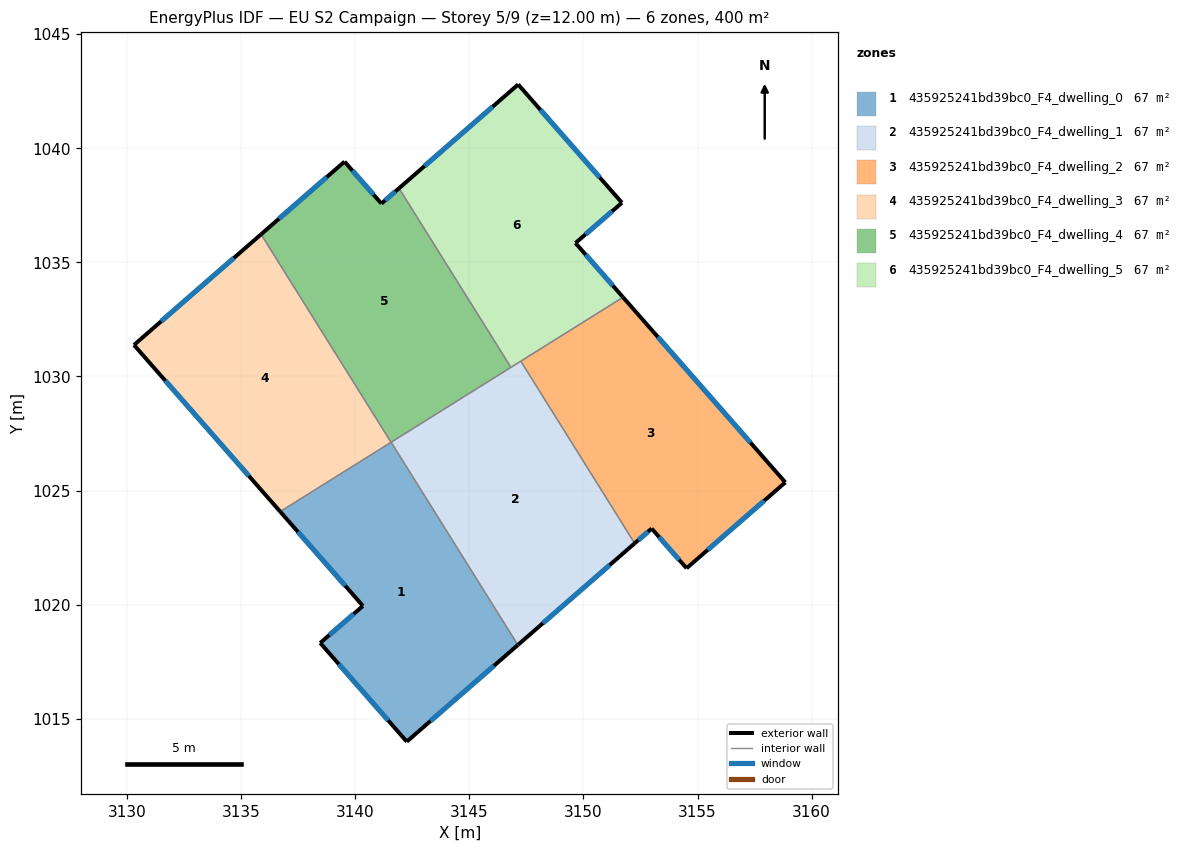
=== STOREY PLAN SPEC (per zone: floor XY polygon, exterior-wall plan segments, windows/doors) ===
zone 1: 435925241bd39bc0_F4_dwelling_0  (66.7 m²)
  floor: (3141.57, 1027.12) (3147.13, 1018.23) (3142.26, 1013.99) (3138.46, 1018.32) (3140.34, 1019.94) (3136.71, 1024.08)
  exterior wall: (3136.71, 1024.08) – (3140.34, 1019.94)  [5.5 m]
    window: (3137.49, 1023.19) – (3139.56, 1020.83)  [5.4 m²]
  exterior wall: (3142.26, 1013.99) – (3147.13, 1018.23)  [6.5 m]
    window: (3143.30, 1014.90) – (3146.08, 1017.32)  [6.3 m²]
  exterior wall: (3138.46, 1018.32) – (3142.26, 1013.99)  [5.8 m]
    window: (3139.28, 1017.39) – (3141.44, 1014.92)  [5.6 m²]
  exterior wall: (3140.34, 1019.94) – (3138.46, 1018.32)  [2.5 m]
    window: (3139.94, 1019.59) – (3138.86, 1018.67)  [2.4 m²]
  interior walls: 2
zone 2: 435925241bd39bc0_F4_dwelling_1  (66.7 m²)
  floor: (3147.26, 1030.67) (3152.24, 1022.68) (3147.13, 1018.23) (3141.57, 1027.12)
  exterior wall: (3147.13, 1018.23) – (3152.24, 1022.68)  [6.8 m]
    window: (3148.22, 1019.18) – (3151.15, 1021.73)  [6.7 m²]
  interior walls: 4
zone 3: 435925241bd39bc0_F4_dwelling_2  (66.7 m²)
  floor: (3151.74, 1033.47) (3158.85, 1025.36) (3154.52, 1021.59) (3152.99, 1023.33) (3152.24, 1022.68) (3147.26, 1030.67)
  exterior wall: (3158.85, 1025.36) – (3151.74, 1033.47)  [10.8 m]
    window: (3157.32, 1027.09) – (3153.26, 1031.73)  [10.6 m²]
  exterior wall: (3154.52, 1021.59) – (3158.85, 1025.36)  [5.7 m]
    window: (3155.45, 1022.40) – (3157.92, 1024.55)  [5.6 m²]
  exterior wall: (3152.99, 1023.33) – (3154.52, 1021.59)  [2.3 m]
    window: (3153.32, 1022.96) – (3154.19, 1021.97)  [2.3 m²]
  exterior wall: (3152.24, 1022.68) – (3152.99, 1023.33)  [1.0 m]
    window: (3152.40, 1022.82) – (3152.83, 1023.19)  [1.0 m²]
  interior walls: 2
zone 4: 435925241bd39bc0_F4_dwelling_3  (66.7 m²)
  floor: (3135.87, 1036.23) (3141.57, 1027.11) (3136.71, 1024.08) (3130.30, 1031.38)
  exterior wall: (3130.30, 1031.38) – (3136.71, 1024.08)  [9.7 m]
    window: (3131.67, 1029.81) – (3135.34, 1025.64)  [9.5 m²]
  exterior wall: (3135.87, 1036.23) – (3130.30, 1031.38)  [7.4 m]
    window: (3134.68, 1035.19) – (3131.49, 1032.42)  [7.2 m²]
  interior walls: 2
zone 5: 435925241bd39bc0_F4_dwelling_4  (66.7 m²)
  floor: (3141.92, 1038.25) (3146.82, 1030.40) (3141.57, 1027.11) (3135.87, 1036.23) (3139.53, 1039.41) (3141.15, 1037.58)
  exterior wall: (3139.53, 1039.41) – (3135.87, 1036.23)  [4.9 m]
    window: (3138.75, 1038.73) – (3136.65, 1036.91)  [4.8 m²]
  exterior wall: (3141.15, 1037.58) – (3139.53, 1039.41)  [2.4 m]
    window: (3140.80, 1037.97) – (3139.88, 1039.02)  [2.4 m²]
  exterior wall: (3141.92, 1038.25) – (3141.15, 1037.58)  [1.0 m]
    window: (3141.75, 1038.10) – (3141.31, 1037.72)  [1.0 m²]
  interior walls: 3
zone 6: 435925241bd39bc0_F4_dwelling_5  (66.7 m²)
  floor: (3147.14, 1042.80) (3151.69, 1037.61) (3149.65, 1035.85) (3151.74, 1033.47) (3146.82, 1030.40) (3141.92, 1038.25)
  exterior wall: (3151.74, 1033.47) – (3149.65, 1035.85)  [3.2 m]
    window: (3151.29, 1033.98) – (3150.10, 1035.34)  [3.1 m²]
  exterior wall: (3147.14, 1042.80) – (3141.92, 1038.25)  [6.9 m]
    window: (3146.02, 1041.82) – (3143.04, 1039.22)  [6.8 m²]
  exterior wall: (3151.69, 1037.61) – (3147.14, 1042.80)  [6.9 m]
    window: (3150.71, 1038.72) – (3148.11, 1041.69)  [6.8 m²]
  exterior wall: (3149.65, 1035.85) – (3151.69, 1037.61)  [2.7 m]
    window: (3150.09, 1036.22) – (3151.25, 1037.23)  [2.6 m²]
  interior walls: 3

=== DERIVED (storey summary) ===
Building: EU S2 Campaign
Storey: 5 of 9  (floor level z = 12.00 m)
Storey gross floor area: 400.0 m²
Zones on this storey: 6
  - 435925241bd39bc0_F4_dwelling_0: floor 66.7 m²; exterior wall 20.2 m (60.6 m²); 4 window(s) 19.8 m²; WWR 32.7%
  - 435925241bd39bc0_F4_dwelling_1: floor 66.7 m²; exterior wall 6.8 m (20.4 m²); 1 window(s) 6.7 m²; WWR 32.7%
  - 435925241bd39bc0_F4_dwelling_2: floor 66.7 m²; exterior wall 19.8 m (59.5 m²); 4 window(s) 19.4 m²; WWR 32.7%
  - 435925241bd39bc0_F4_dwelling_3: floor 66.7 m²; exterior wall 17.1 m (51.3 m²); 2 window(s) 16.8 m²; WWR 32.7%
  - 435925241bd39bc0_F4_dwelling_4: floor 66.7 m²; exterior wall 8.3 m (25.0 m²); 3 window(s) 8.2 m²; WWR 32.7%
  - 435925241bd39bc0_F4_dwelling_5: floor 66.7 m²; exterior wall 19.7 m (59.0 m²); 4 window(s) 19.3 m²; WWR 32.7%
Zone adjacency (shared interzone walls):
  - 435925241bd39bc0_F4_dwelling_0 ↔ 435925241bd39bc0_F4_dwelling_1
  - 435925241bd39bc0_F4_dwelling_0 ↔ 435925241bd39bc0_F4_dwelling_3
  - 435925241bd39bc0_F4_dwelling_1 ↔ 435925241bd39bc0_F4_dwelling_2
  - 435925241bd39bc0_F4_dwelling_1 ↔ 435925241bd39bc0_F4_dwelling_4
  - 435925241bd39bc0_F4_dwelling_1 ↔ 435925241bd39bc0_F4_dwelling_5
  - 435925241bd39bc0_F4_dwelling_2 ↔ 435925241bd39bc0_F4_dwelling_5
  - 435925241bd39bc0_F4_dwelling_3 ↔ 435925241bd39bc0_F4_dwelling_4
  - 435925241bd39bc0_F4_dwelling_4 ↔ 435925241bd39bc0_F4_dwelling_5